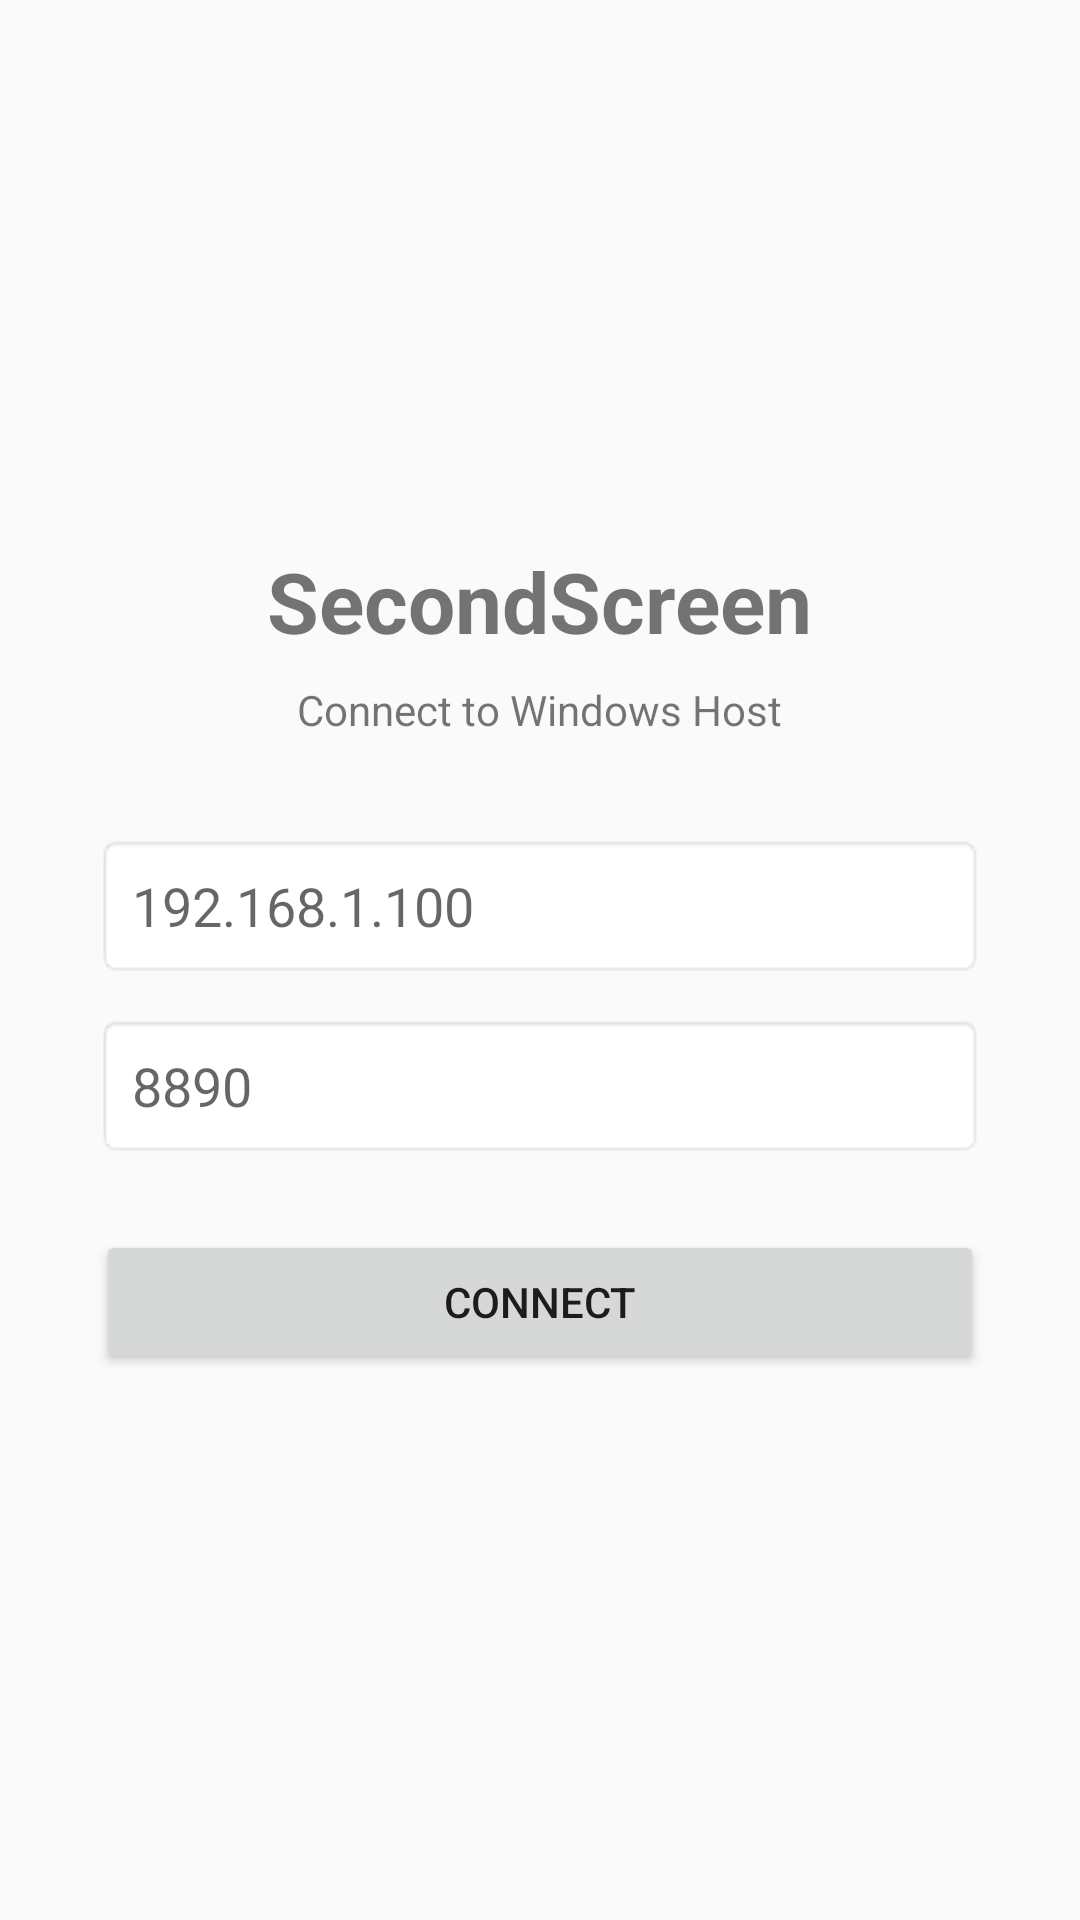

Android layout source for this screen:
<!-- AndroidManifest.xml: application theme Theme.SecondScreen -->
<!-- res/layout/activity_main.xml -->
<?xml version="1.0" encoding="utf-8"?>
<LinearLayout xmlns:android="http://schemas.android.com/apk/res/android"
    android:layout_width="match_parent"
    android:layout_height="match_parent"
    android:gravity="center"
    android:orientation="vertical"
    android:padding="32dp">

    <TextView
        android:layout_width="wrap_content"
        android:layout_height="wrap_content"
        android:text="SecondScreen"
        android:textSize="28sp"
        android:textStyle="bold"
        android:layout_marginBottom="8dp" />

    <TextView
        android:layout_width="wrap_content"
        android:layout_height="wrap_content"
        android:text="Connect to Windows Host"
        android:textSize="14sp"
        android:layout_marginBottom="32dp" />

    <EditText
        android:id="@+id/ip_address"
        android:layout_width="match_parent"
        android:layout_height="48dp"
        android:hint="@string/ip_hint"
        android:inputType="number|phone"
        android:padding="12dp"
        android:background="@android:drawable/editbox_background"
        android:layout_marginBottom="12dp" />

    <EditText
        android:id="@+id/port"
        android:layout_width="match_parent"
        android:layout_height="48dp"
        android:hint="@string/port_hint"
        android:inputType="number"
        android:padding="12dp"
        android:background="@android:drawable/editbox_background"
        android:layout_marginBottom="24dp" />

    <Button
        android:id="@+id/connect_btn"
        android:layout_width="match_parent"
        android:layout_height="48dp"
        android:text="@string/connect" />

</LinearLayout>
<!-- resources referenced by this layout -->
<resources>
  <string name="connect">Connect</string>
  <string name="ip_hint">192.168.1.100</string>
  <string name="port_hint">8890</string>
  <style name="Theme.SecondScreen" parent="android:Theme.Material.Light.NoActionBar">
          <item name="android:statusBarColor">#FF1A1A2E</item>
      </style>
</resources>
